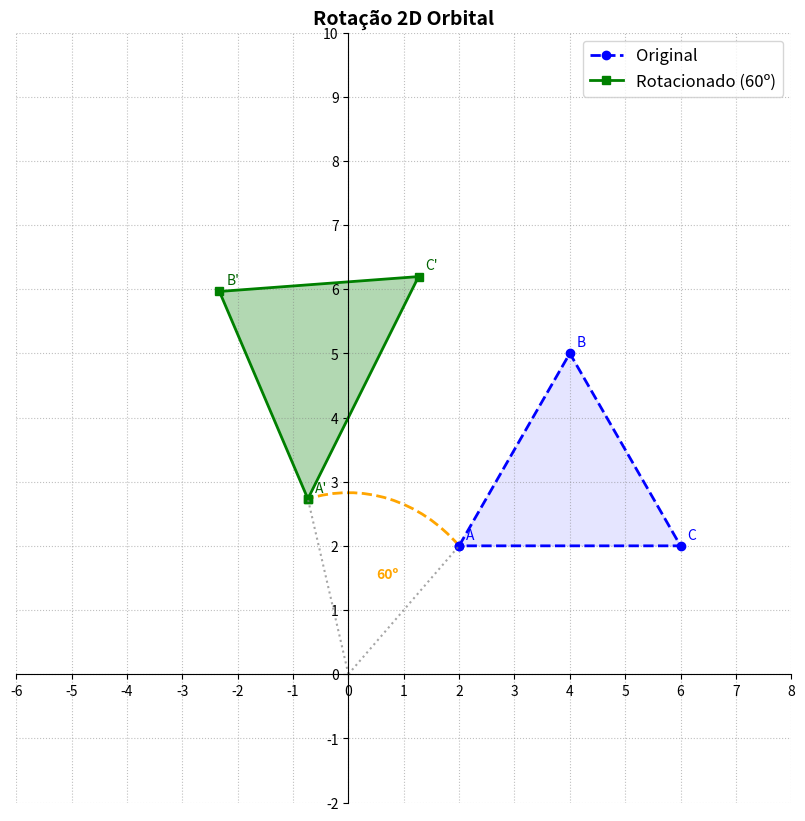

Recreate this plot in Python.
import numpy as np
import matplotlib.pyplot as plt
from matplotlib.patches import Arc

def transformacao_rotacao():
    print("=== Rotação 2D ===\n")

    # Definição od triângulo
    # Vértices: A(2,2), B(4,5), C(6,2) e fechamento em A(2,2)
    matriz_vertices = np.array([
        [2, 4, 6, 2], # Eixo X
        [2, 5, 2, 2], # Eixo Y
        [1, 1, 1, 1]  # Coordenada Homogênea (W)
    ], dtype=np.float32)

    print("Matriz de Vértices Original:")
    print(matriz_vertices, "\n")

    # Definição do Ângulo e Conversão para Radianos
    angulo_graus = 60
    theta = np.radians(angulo_graus) 

    # Construção da Matriz de Rotação
    cos_t = np.cos(theta)
    sin_t = np.sin(theta)

    matriz_rotacao = np.array([
        [ cos_t, -sin_t, 0],
        [ sin_t,  cos_t, 0],
        [     0,      0, 1]
    ])

    print(f"Matriz de Rotação ({angulo_graus} graus / {theta:.4f} radianos):")
    print(np.round(matriz_rotacao, 4), "\n")

    # Multiplicação
    matriz_transformada = matriz_rotacao @ matriz_vertices

    print("Matriz de Vértices Rotacionada:")
    print(np.round(matriz_transformada, 4), "\n")

    # Renderização no Matplotlib
    fig, ax = plt.subplots(figsize=(10, 10))
    
    x_orig, y_orig = matriz_vertices[0, :], matriz_vertices[1, :]
    x_trans, y_trans = matriz_transformada[0, :], matriz_transformada[1, :]

    # Plotando os triângulos
    ax.plot(x_orig, y_orig, color='blue', linestyle='--', 
            linewidth=2, marker='o', label='Original')
    ax.fill(x_orig, y_orig, color='blue', alpha=0.1)
    
    ax.plot(x_trans, y_trans, color='green', linestyle='-', 
            linewidth=2, marker='s', label=f'Rotacionado ({angulo_graus}º)')
    ax.fill(x_trans, y_trans, color='green', alpha=0.3)

    # Legendas
    rotulos = ['A', 'B', 'C']
    for i in range(3):
        ax.annotate(f"{rotulos[i]}", (x_orig[i], y_orig[i]), 
                    textcoords="offset points", xytext=(5,5), color='blue')
        ax.annotate(f"{rotulos[i]}'", (x_trans[i], y_trans[i]), 
                    textcoords="offset points", xytext=(5,5), color='darkgreen')

    # Desenhando as linhas de raio e o arco de órbita do Vértice A
    raio_a = np.sqrt(x_orig[0]**2 + y_orig[0]**2) # Distância da origem usando TeoremaPitágoras
    ax.plot([0, x_orig[0]], [0, y_orig[0]], color='gray', linestyle=':', alpha=0.7)
    ax.plot([0, x_trans[0]], [0, y_trans[0]], color='gray', linestyle=':', alpha=0.7)
    
    # Desenhando o arco para mostrar o movimento angular (A até A')
    arco = Arc((0,0), raio_a*2, raio_a*2, angle=0, 
               theta1=np.degrees(np.arctan2(y_orig[0], x_orig[0])), 
               theta2=np.degrees(np.arctan2(y_trans[0], x_trans[0])), 
               color='orange', linewidth=2, linestyle='--')
    ax.add_patch(arco)
    ax.text(0.5, 1.5, f"{angulo_graus}º", color='orange', fontweight='bold')

    # Configuração do Plano Cartesiano
    ax.set_title("Rotação 2D Orbital", fontsize=14, fontweight='bold')
    
    # Ajustando limites para mostrar a rotação (quadrante negativo de X)
    ax.set_xlim(-6, 8)
    ax.set_ylim(-2, 10)
    
    ax.spines['left'].set_position('zero')
    ax.spines['bottom'].set_position('zero')
    ax.spines['right'].set_color('none')
    ax.spines['top'].set_color('none')
    
    ax.set_xticks(np.arange(-6, 9, 1))
    ax.set_yticks(np.arange(-2, 11, 1))
    ax.grid(True, linestyle=':', color='gray', alpha=0.5)
    
    ax.legend(loc='upper right', fontsize=12)
    
    print("Renderizando o plano cartesiano...")
    plt.show()

if __name__ == "__main__":
    transformacao_rotacao()
